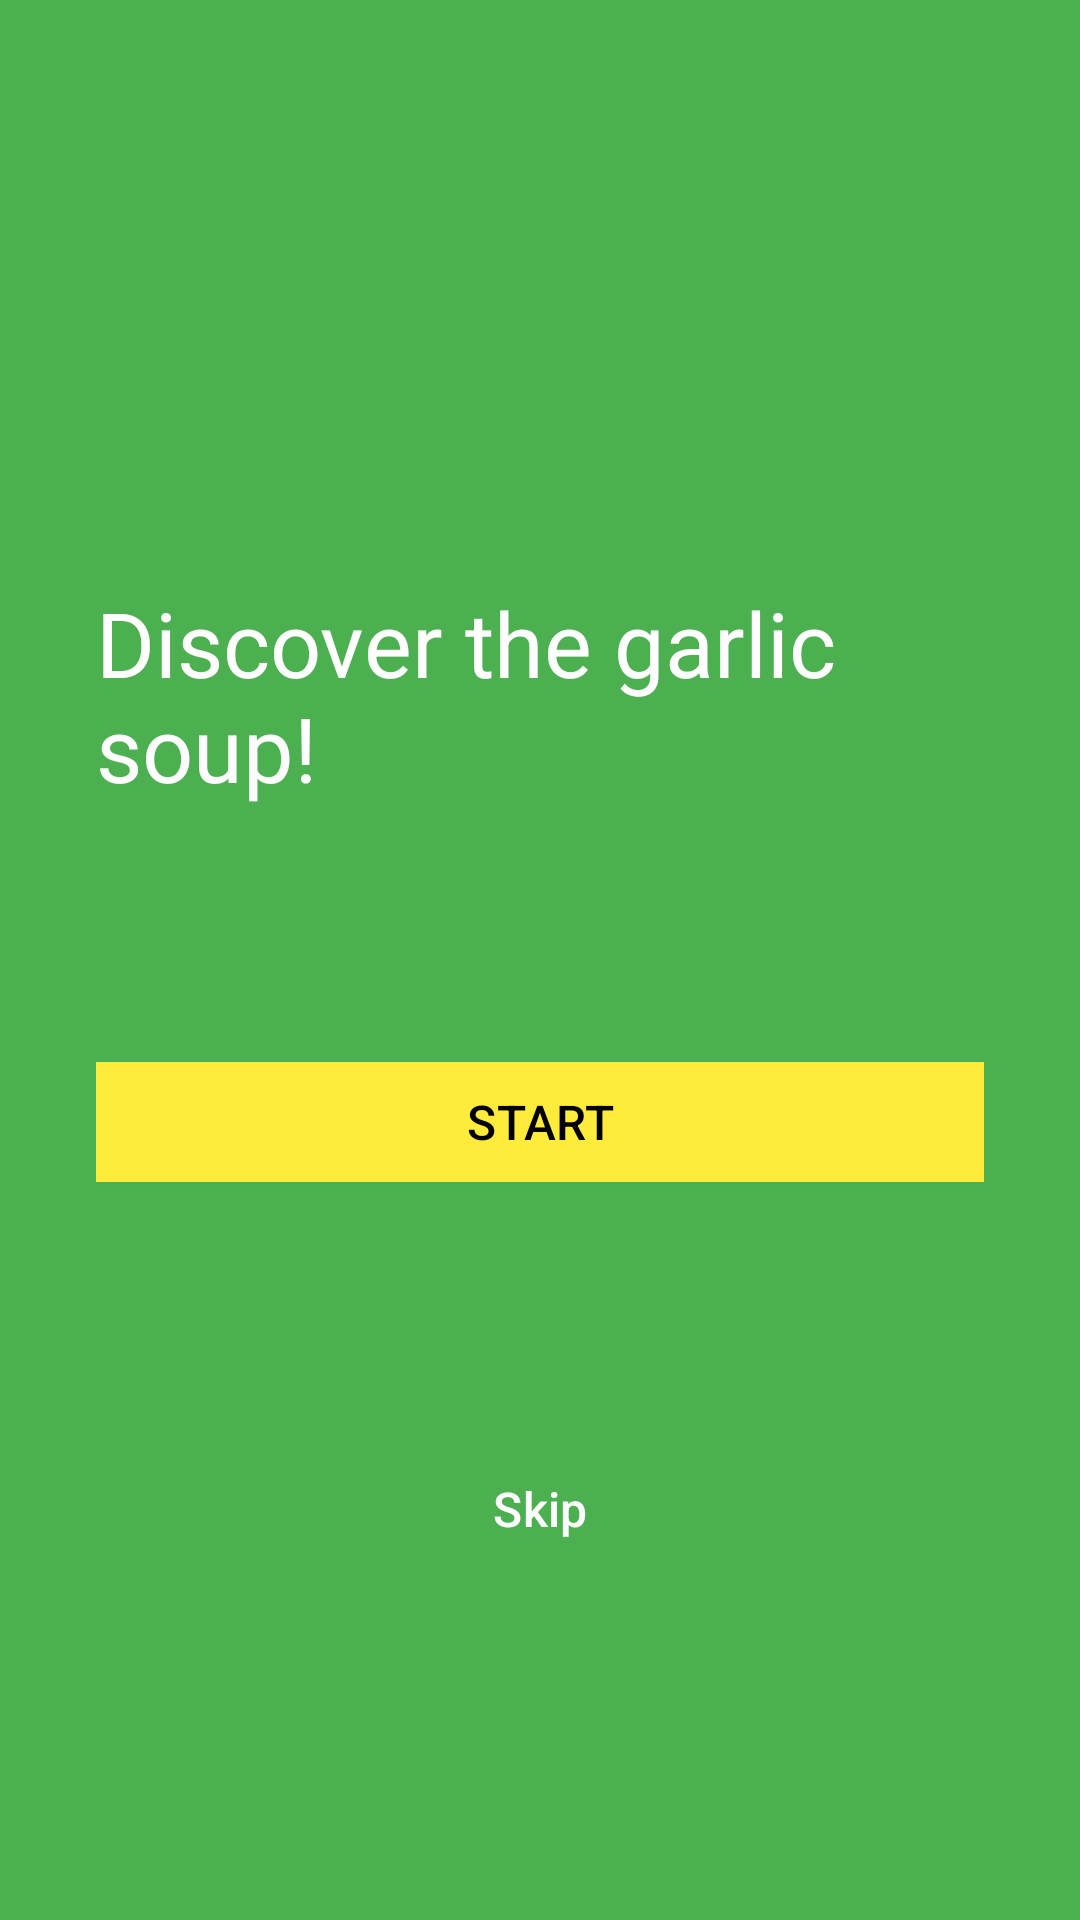

Here is an Android app screen rendered from its layout file. Give the layout XML and the strings, colors and styles it references.
<!-- AndroidManifest.xml: application theme Theme.FragmentsDio -->
<!-- res/layout/fragment_onboarding1.xml -->
<?xml version="1.0" encoding="utf-8"?>
<androidx.constraintlayout.widget.ConstraintLayout xmlns:android="http://schemas.android.com/apk/res/android"
    xmlns:app="http://schemas.android.com/apk/res-auto"
    android:layout_width="match_parent"
    android:layout_height="match_parent"
    android:background="#4CAF50"
    android:padding="32dp">

    <ImageView
        android:id="@+id/imagen"
        android:layout_width="wrap_content"
        android:layout_height="wrap_content"
        android:adjustViewBounds="true"
        android:src="@drawable/ic_onboarding1"
        app:layout_constraintBottom_toTopOf="@+id/texto"
        app:layout_constraintTop_toTopOf="parent"
        app:layout_constraintLeft_toLeftOf="parent"
        app:layout_constraintRight_toRightOf="parent"/>

    <TextView
        android:id="@+id/texto"
        android:layout_width="wrap_content"
        android:layout_height="wrap_content"
        android:text="Discover the garlic soup!"
        android:textColor="#FFFFFF"
        android:textSize="30sp"
        app:layout_constraintBottom_toTopOf="@+id/botonSiguiente"
        app:layout_constraintTop_toBottomOf="@id/imagen"
        app:layout_constraintLeft_toLeftOf="parent"
        app:layout_constraintRight_toRightOf="parent"/>

    <com.google.android.material.button.MaterialButton
        android:id="@+id/botonSiguiente"
        android:layout_width="match_parent"
        android:layout_height="wrap_content"
        android:backgroundTint="#ffeb3b"
        android:elevation="8dp"
        android:text="START"
        android:textColor="@color/black"
        app:cornerRadius="0dp"
        android:textSize="16sp"
        app:layout_constraintBottom_toTopOf="@id/botonSkip"
        app:layout_constraintHorizontal_bias="0.0"
        app:layout_constraintLeft_toLeftOf="parent"
        app:layout_constraintRight_toRightOf="parent"
        app:layout_constraintTop_toBottomOf="@id/texto" />

    <com.google.android.material.button.MaterialButton
        android:id="@+id/botonSkip"
        android:layout_width="match_parent"
        android:layout_height="wrap_content"
        android:backgroundTint="#FFEB3B"
        android:textColor="@color/white"
        android:background="@android:color/transparent"
        app:cornerRadius="0dp"
        android:elevation="8dp"
        android:text="Skip"
        android:textSize="16sp"
        app:layout_constraintTop_toBottomOf="@id/botonSiguiente"
        app:layout_constraintBottom_toBottomOf="parent"
        app:layout_constraintLeft_toLeftOf="parent"
        app:layout_constraintRight_toRightOf="parent" />
</androidx.constraintlayout.widget.ConstraintLayout>
<!-- resources referenced by this layout -->
<resources>
  <style name="Theme.FragmentsDio" parent="Base.Theme.FragmentsDio" />
  <style name="Base.Theme.FragmentsDio" parent="Theme.Material3.DayNight.NoActionBar">
          
          
      </style>
  <!-- not gathered from this repository: default colours our renderer supplied (Android Studio template values) -->
  <color name="black">#FF000000</color>
  <color name="white">#FFFFFFFF</color>
</resources>
